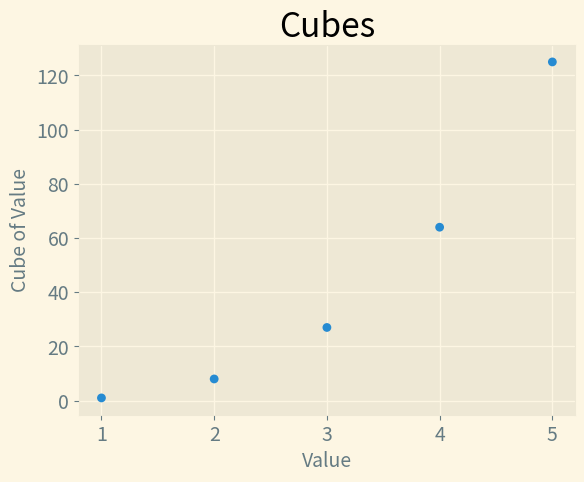

This chart was generated by the following Python code:
import matplotlib.pyplot as plt

# Define data.
x_values = [1, 2, 3, 4, 5]
cubes = [1, 8, 27, 64, 125]

# Make plot.
plt.style.use('Solarize_Light2')
fig, ax = plt.subplots()
ax.scatter(x_values, cubes, edgecolor='none', s=40)

# Set chart title and label axes.
ax.set_title("Cubes", fontsize=24)
ax.set_xlabel('Value', fontsize=14)
ax.set_ylabel('Cube of Value', fontsize=14)

# Set size of tick labels.
ax.tick_params(axis='both', labelsize=14)

# Show plot.
plt.savefig('15-1.png', bbox_inches='tight')




